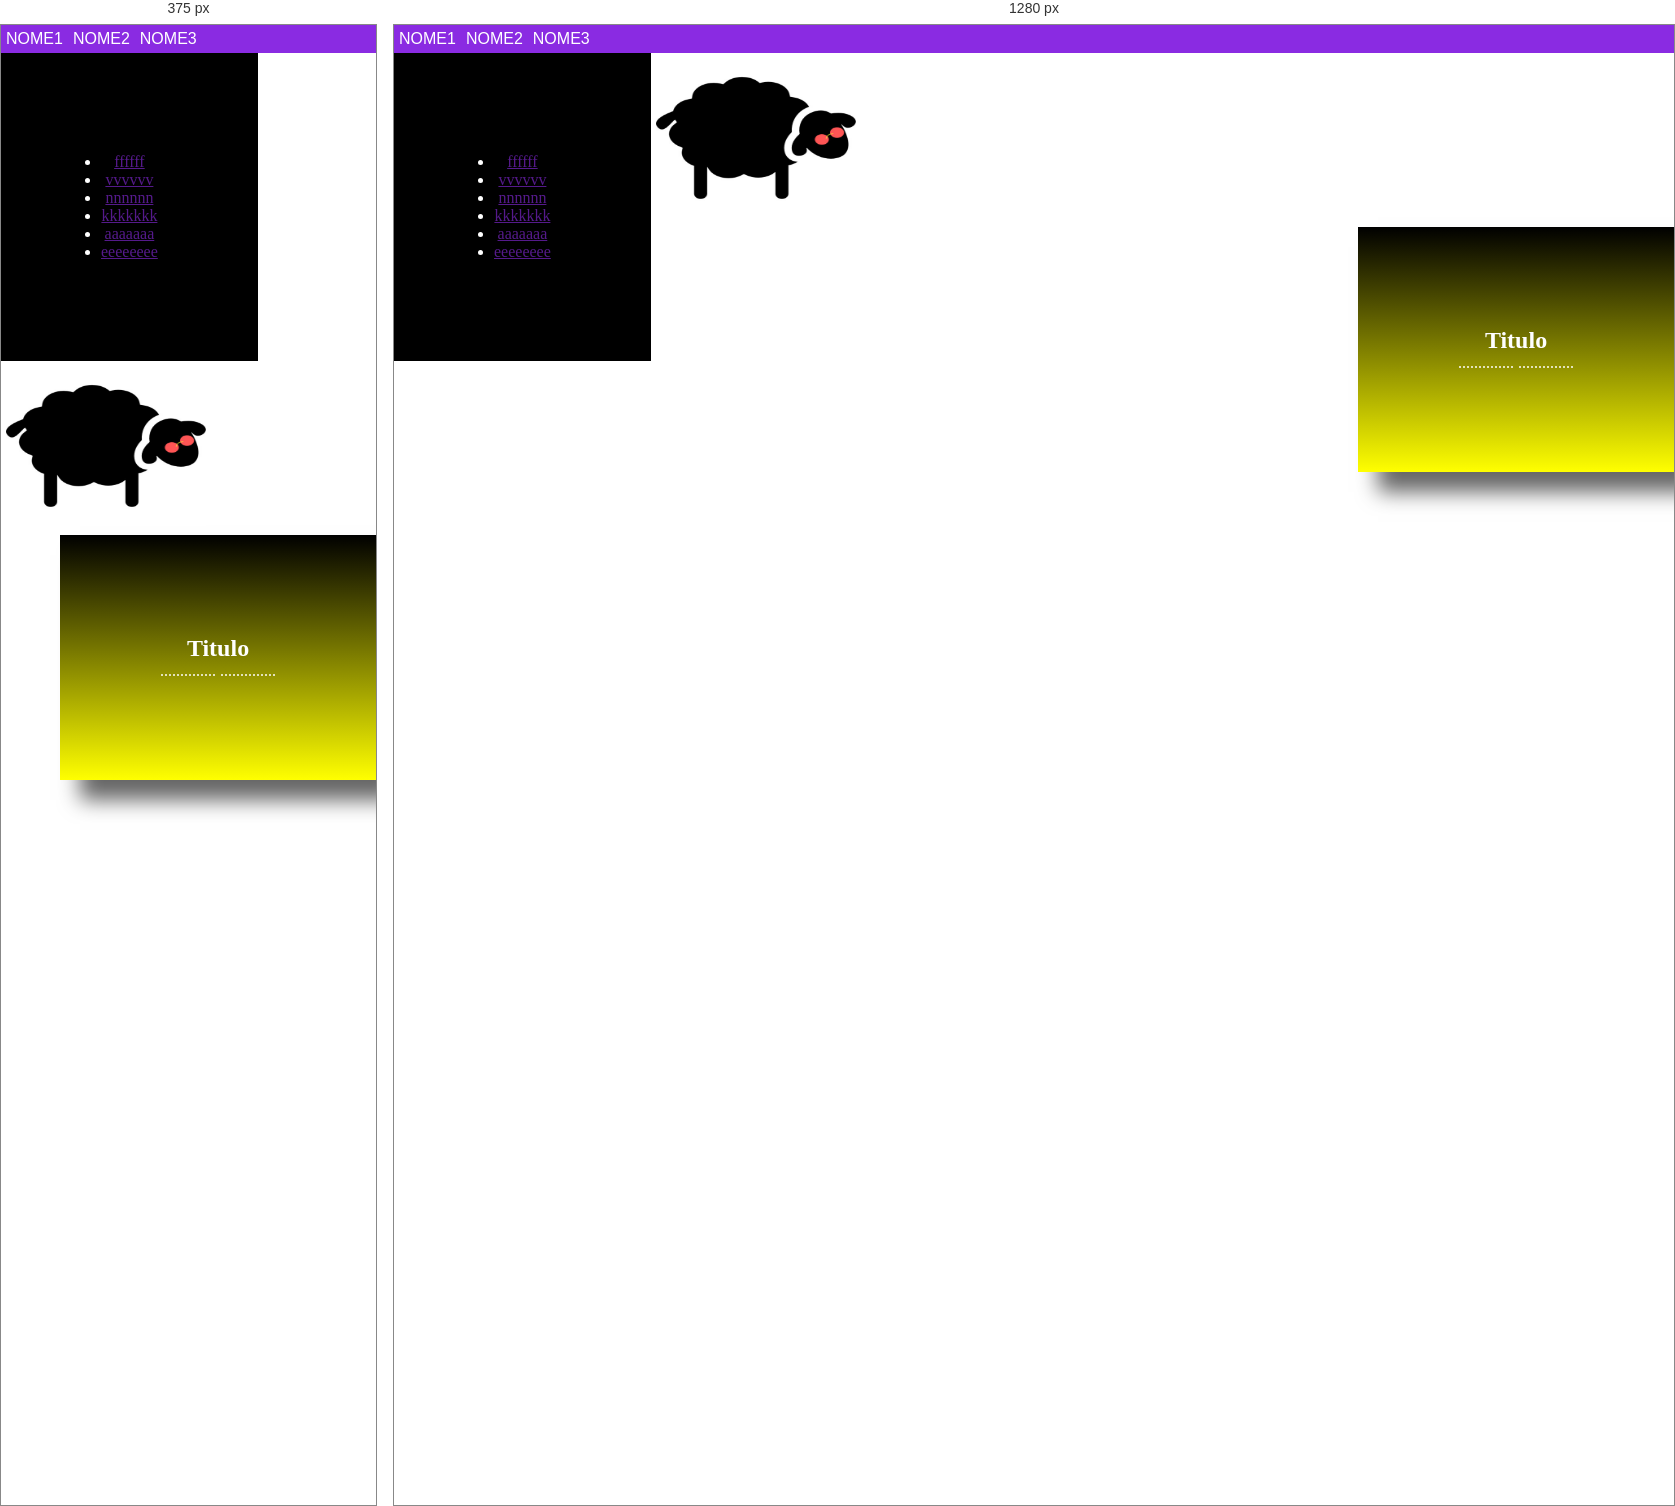
Rendered at 375 px and 1280 px, left to right.

<!-- file: Trabalho1.html -->
<!DOCTYPE html>
<html lang="en">
<head>
    <meta charset="UTF-8">
    <meta name="viewport" content="width=device-width, initial-scale=1.0">
    <meta http-equiv="X-UA-Compatible" content="ie=edge">
    <title>Document</title>

    <style>
        *{
            margin: 0;
            padding: 0;
        }

        .nav{
            background-color: blueviolet;
            overflow: hidden;
        }
        .nav ul{
            list-style-type: none;
        }
        .nav ul li{
            display: block;
            float: left;
            padding: 0px;
            margin: 0px;
            background-color: blueviolet;
            overflow: hidden;
            color: white;
            font-family:sans-serif;
        }
        .nav ul li div ul li a:hover, .drop .but:hover{
            background-color: blue;
            cursor: pointer;
        }
        .drop{
            float: left;
        }
        .but{
            padding: 5px;
        }
        .link .menu{
            position: absolute;
            background-color: blueviolet;
            overflow: hidden;
            max-height: 0px;    
        }
        .drop:hover .link .menu{
            /*display: block;*/
            max-height: 400px;
            transform: translateY(0em);
            transition-duration: 5s;
        } 
        .link .menu li a{
            text-decoration: none;
        }  
        .drop:hover .but{
            background-color: brown;
            color: black;
        }

        .nav-esquerdo{
            float: left;
            display: block;
            text-align: center;
            color: white;
            margin: 0px;
            padding: 100px;
            background-color: black;
        }
        .nav-direito{
            float: right;
            display: block;
            text-align: center;
            color: white;
            box-shadow: 20px 20px 20px #666666;
            margin: 0px;
            padding: 100px;
            background-color: black;
            background: linear-gradient(to bottom, black, yellow);
        }
        img{
            padding: 5px;
            width: 200px;
            height: 160px;
            animation: ovelha 3s linear infinite;
        }
        
        @keyframes ovelha{
            0%{
                transform: translate(0, 200px) skew(0deg,10deg);
            }

            20%{
                transform: translate(200px, 0) skew(20deg, 40deg);
            }

            40%{
                transform: translate(300px, 200px) rotate(50deg);
            }

            60%{
                transform: translate(10, 200px) rotate(100deg);
            }

            80%{
                transform: translate(100px, 200px) rotate(160deg);
            }

            100%{
                transform: translate(50, 200px) rotate(210deg);
            } 
        }

        @media screen and(min-width: 600px){
            .cont{
                float: left;
            }
            
            .nav-direito{
                float: right;
                width: 200px;
            }
            .nav-esquerdo{
                float: left;
                width: 200px;
            }
            
            
        }
    </style>
</head>
<body>
    <header>
        <nav class="nav">
            <ul>
                <li>
                    <div class="drop">
                        <div class="but">
                            NOME1
                        </div>
                        <div class="link">
                            <ul class="menu">
                                <li><a href="">lsdfsdf</a></li> <br>
                                <li><a href="">sfsdfs</a></li> <br>
                                <li><a href="">fsfsdgs</a></li> <br>
                            </ul>
                        </div>
                    </div>
                </li>

                <li>
                    <div class="drop">
                        <div class="but">
                            NOME2
                        </div>
                        <div class="link">
                            <ul class="menu">
                                <li><a href="">adjnxjf</a></li> <br>
                                <li><a href="">bdvzdva</a></li> <br>
                                <li><a href="">kdvsdvdfg</a></li> <br>
                            </ul>
                        </div>
                    </div>
                </li>

                <li>
                    <div class="drop">
                        <div class="but">
                            NOME3
                        </div>
                        <div class="link">
                            <ul class="menu">
                                <li><a href="">vdfvzd</a></li> <br>
                                <li><a href="">dddsfd</a></li> <br>
                                <li><a href="">vdvsdfge</a></li> <br>
                            </ul>
                        </div>
                    </div>
                </li>
            </ul>
        </nav>
    </header>
    <div>
        <div class="menu-esquerdo">
            <nav class="nav-esquerdo">
                <ul>
                    <li><a href="">ffffff</a></li>
                    <li><a href="">vvvvvv</a></li>
                    <li><a href="">nnnnnn</a></li>
                    <li><a href="">kkkkkkk</a></li>
                    <li><a href="">aaaaaaa</a></li>
                    <li><a href="">eeeeeeee</a></li>
                </ul>
            </nav>
        </div>

        <div = class="cont">
            <img class="img" src="./img/ovelha.jpeg" alt="ovelha">
        </div>

        <div class="menu-direito">
            <nav class="nav-direito">
                <h2>Titulo</h2>
                <p>
                    ..............
                    ..............
                </p>
            </nav>
        </div>

        
    </div>
</body>
</html>